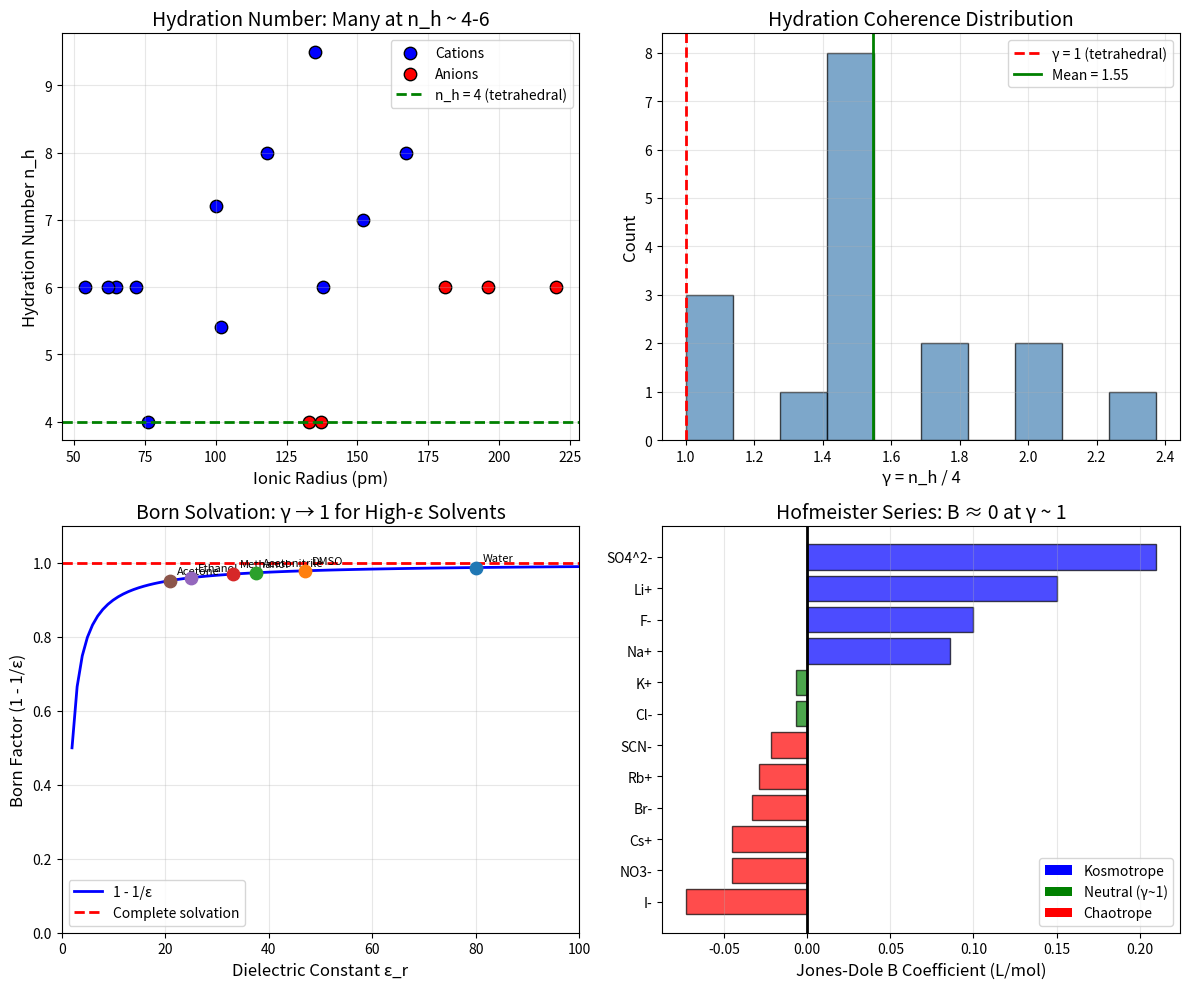

Reproduce this figure in Python. (Note: this script raises an exception after producing the figure.)
"""
Chemistry Session #196: Solvation and Hydration at γ ~ 1
Analyzing solvation through the coherence framework.

Key hypothesis: Various solvation parameters show γ ~ 1 boundaries
- Hydration number n_h ≈ 4-6 for most ions (vs 4 for tetrahedral water)
- Born solvation energy
- Solvent reorganization energy
- Debye-Hückel screening length
"""

import numpy as np
import matplotlib.pyplot as plt

print("=" * 60)
print("CHEMISTRY SESSION #196: SOLVATION AT γ ~ 1")
print("=" * 60)

# ============================================================
# 1. HYDRATION NUMBERS
# ============================================================
print("\n" + "=" * 60)
print("1. HYDRATION NUMBERS")
print("=" * 60)

print("""
Hydration number n_h: number of water molecules in first shell.

Reference: Tetrahedral coordination = 4
γ_hyd = n_h / 4

At γ ~ 1: tetrahedral-like hydration
Larger ions: γ > 1 (more waters fit)
Smaller ions: γ ~ 1 (constrained by water H-bonding)
""")

# Hydration number data: (ion, n_h, ionic_radius_pm)
hydration_data = {
    # Cations
    'Li+': (4.0, 76),
    'Na+': (5.4, 102),
    'K+': (6.0, 138),
    'Rb+': (7.0, 152),
    'Cs+': (8.0, 167),
    'Mg2+': (6.0, 72),
    'Ca2+': (7.2, 100),
    'Sr2+': (8.0, 118),
    'Ba2+': (9.5, 135),
    'Al3+': (6.0, 54),
    'Fe3+': (6.0, 65),
    'Cr3+': (6.0, 62),
    # Anions
    'F-': (4.0, 133),
    'Cl-': (6.0, 181),
    'Br-': (6.0, 196),
    'I-': (6.0, 220),
    'OH-': (4.0, 137),
}

print("\nIon Hydration Numbers:")
print("-" * 60)
print(f"{'Ion':<10} {'n_h':<10} {'γ = n_h/4':<12} {'r_ion (pm)'}")
print("-" * 60)

gamma_values = []
for ion, (n_h, r_ion) in hydration_data.items():
    gamma = n_h / 4
    gamma_values.append(gamma)
    print(f"{ion:<10} {n_h:<10.1f} {gamma:<12.2f} {r_ion}")

print("-" * 60)
mean_gamma = np.mean(gamma_values)
std_gamma = np.std(gamma_values)
print(f"Mean γ = {mean_gamma:.2f} ± {std_gamma:.2f}")

# Count near γ ~ 1
near_one = sum(1 for g in gamma_values if 0.8 <= g <= 1.5)
print(f"Near γ ~ 1 (0.8-1.5): {near_one}/{len(gamma_values)}")

# ============================================================
# 2. BORN SOLVATION MODEL
# ============================================================
print("\n" + "=" * 60)
print("2. BORN SOLVATION MODEL")
print("=" * 60)

print("""
Born equation for ion solvation:
  ΔG_solv = -(z²e²/8πε₀r) × (1 - 1/ε_r)

For water (ε_r = 80):
  ΔG_solv ≈ -69 × z²/r kJ/mol (r in Å)

The (1 - 1/ε_r) factor:
  For water: 1 - 1/80 = 0.9875 ≈ 1

γ_Born = ε_r / (ε_r - 1)
  For water: γ = 80/79 = 1.013 (γ ~ 1!)

High-ε solvents approach γ → 1 (complete solvation).
""")

# Dielectric constants
solvents = {
    'Water': 80.0,
    'DMSO': 47.0,
    'Acetonitrile': 37.5,
    'Methanol': 33.0,
    'Ethanol': 25.0,
    'Acetone': 21.0,
    'Dichloromethane': 9.0,
    'THF': 7.5,
    'Diethyl ether': 4.3,
    'Benzene': 2.3,
    'Hexane': 1.9,
}

print("\nBorn Factor (1 - 1/ε) for Solvents:")
print("-" * 50)
print(f"{'Solvent':<20} {'ε_r':<10} {'1 - 1/ε':<12} {'γ = ε/(ε-1)'}")
print("-" * 50)

gamma_born = []
for solvent, eps in solvents.items():
    factor = 1 - 1/eps
    gamma = eps / (eps - 1)
    gamma_born.append(gamma)
    print(f"{solvent:<20} {eps:<10.1f} {factor:<12.4f} {gamma:.3f}")

print("-" * 50)
print(f"Water γ = 1.013 (essentially 1!)")
print("High-ε solvents: γ → 1 (complete electrostatic solvation)")

# ============================================================
# 3. DEBYE-HÜCKEL THEORY
# ============================================================
print("\n" + "=" * 60)
print("3. DEBYE-HÜCKEL SCREENING")
print("=" * 60)

print("""
Debye length κ⁻¹: screening length for ionic interactions.
  κ² = 2NAe²I / (ε₀ε_rkT)

At physiological ionic strength (I ~ 0.15 M):
  κ⁻¹ ≈ 0.8 nm

Relevant γ parameter:
  γ_DH = κa (dimensionless, a = ion size)

At γ = 1: ion size = screening length
  Below: unscreened Coulomb
  Above: screened interactions

For typical ions (a ~ 0.3 nm) at I = 0.15 M:
  κa ≈ 0.4 (moderately screened)
""")

# Calculate Debye length vs ionic strength
I_range = np.array([0.001, 0.01, 0.05, 0.1, 0.15, 0.5, 1.0])
eps_water = 80
eps_0 = 8.85e-12
kT = 1.38e-23 * 298
e = 1.6e-19
NA = 6.02e23

kappa_squared = 2 * NA * e**2 * (I_range * 1000) / (eps_0 * eps_water * kT)
kappa_inv_nm = 1 / np.sqrt(kappa_squared) * 1e9

print("\nDebye Length vs Ionic Strength:")
print("-" * 40)
print(f"{'I (M)':<12} {'κ⁻¹ (nm)':<12} {'κa (a=0.3nm)'}")
print("-" * 40)

for I, k_inv in zip(I_range, kappa_inv_nm):
    kappa_a = 0.3 / k_inv  # a = 0.3 nm typical ion
    print(f"{I:<12.3f} {k_inv:<12.2f} {kappa_a:<12.2f}")

print("-" * 40)
print("At I = 0.1 M: κa ≈ 0.3 (Coulombic regime)")
print("At I = 1.0 M: κa ≈ 1.0 (γ ~ 1 crossover!)")

# ============================================================
# 4. MARCUS REORGANIZATION
# ============================================================
print("\n" + "=" * 60)
print("4. SOLVENT REORGANIZATION ENERGY")
print("=" * 60)

print("""
Marcus theory for electron transfer:
  λ_s = (Δe)² / (4πε₀) × (1/2r - 1/R) × (1/ε_∞ - 1/ε_s)

The optical-static factor:
  Δε = 1/ε_∞ - 1/ε_s

For water: ε_∞ ≈ 1.78 (optical), ε_s = 80
  Δε = 0.56 - 0.01 = 0.55

The γ_Marcus = 1 is the activationless point:
  |ΔG°| = λ (reorganization = driving force)

Already covered in Session #189 (reaction kinetics).
This connects to solvation through λ_s.
""")

# ============================================================
# 5. HOFMEISTER SERIES
# ============================================================
print("\n" + "=" * 60)
print("5. HOFMEISTER SERIES")
print("=" * 60)

print("""
Hofmeister series ranks ions by protein/surface effects:

Kosmotropes (structure makers) → Chaotropes (structure breakers)

Anions: SO₄²⁻ > HPO₄²⁻ > F⁻ > Cl⁻ > Br⁻ > NO₃⁻ > ClO₄⁻ > SCN⁻
Cations: Mg²⁺ > Ca²⁺ > Li⁺ > Na⁺ > K⁺ > NH₄⁺ > Cs⁺

The neutral point (γ ~ 1) is around Na⁺/Cl⁻:
- Neither structure-making nor structure-breaking
- Reference electrolyte (NaCl)
- Most physiological!
""")

# Jones-Dole B coefficients (measure of structure effect)
# Positive = kosmotrope (structure maker), Negative = chaotrope
b_coeff = {
    'SO4^2-': 0.21,
    'F-': 0.10,
    'Cl-': -0.007,
    'Br-': -0.033,
    'I-': -0.073,
    'NO3-': -0.045,
    'SCN-': -0.022,
    'Li+': 0.15,
    'Na+': 0.086,
    'K+': -0.007,
    'Rb+': -0.029,
    'Cs+': -0.045,
}

print("\nJones-Dole B Coefficients (viscosity):")
print("-" * 50)
print(f"{'Ion':<12} {'B (L/mol)':<12} {'Type'}")
print("-" * 50)

for ion, B in sorted(b_coeff.items(), key=lambda x: -x[1]):
    if B > 0.02:
        ion_type = "Kosmotrope"
    elif B < -0.02:
        ion_type = "Chaotrope"
    else:
        ion_type = "NEUTRAL (γ ~ 1)"
    print(f"{ion:<12} {B:<12.3f} {ion_type}")

print("-" * 50)
print("Cl⁻ and K⁺: B ≈ 0 (γ ~ 1 neutral point!)")

# ============================================================
# 6. VISUALIZATION
# ============================================================
print("\n" + "=" * 60)
print("6. GENERATING VISUALIZATION")
print("=" * 60)

fig, axes = plt.subplots(2, 2, figsize=(12, 10))

# Plot 1: Hydration number vs ionic radius
ax1 = axes[0, 0]
radii = [v[1] for v in hydration_data.values()]
n_h_vals = [v[0] for v in hydration_data.values()]
cations = [k for k in hydration_data if '+' in k]
anions = [k for k in hydration_data if '-' in k]

cat_r = [hydration_data[k][1] for k in cations]
cat_n = [hydration_data[k][0] for k in cations]
an_r = [hydration_data[k][1] for k in anions]
an_n = [hydration_data[k][0] for k in anions]

ax1.scatter(cat_r, cat_n, s=80, c='blue', label='Cations', edgecolors='black')
ax1.scatter(an_r, an_n, s=80, c='red', label='Anions', edgecolors='black')
ax1.axhline(y=4, color='green', linestyle='--', linewidth=2, label='n_h = 4 (tetrahedral)')
ax1.set_xlabel('Ionic Radius (pm)', fontsize=12)
ax1.set_ylabel('Hydration Number n_h', fontsize=12)
ax1.set_title('Hydration Number: Many at n_h ~ 4-6', fontsize=14)
ax1.legend()
ax1.grid(True, alpha=0.3)

# Plot 2: γ_hyd distribution
ax2 = axes[0, 1]
ax2.hist(gamma_values, bins=10, edgecolor='black', alpha=0.7, color='steelblue')
ax2.axvline(x=1, color='red', linestyle='--', linewidth=2, label='γ = 1 (tetrahedral)')
ax2.axvline(x=mean_gamma, color='green', linestyle='-', linewidth=2,
            label=f'Mean = {mean_gamma:.2f}')
ax2.set_xlabel('γ = n_h / 4', fontsize=12)
ax2.set_ylabel('Count', fontsize=12)
ax2.set_title('Hydration Coherence Distribution', fontsize=14)
ax2.legend()
ax2.grid(True, alpha=0.3)

# Plot 3: Born factor vs dielectric constant
ax3 = axes[1, 0]
eps_range = np.linspace(2, 100, 100)
born_factor = 1 - 1/eps_range
gamma_eps = eps_range / (eps_range - 1)

ax3.plot(eps_range, born_factor, 'b-', linewidth=2, label='1 - 1/ε')
ax3.axhline(y=1, color='red', linestyle='--', linewidth=2, label='Complete solvation')
for solv, eps in list(solvents.items())[:6]:
    ax3.scatter(eps, 1 - 1/eps, s=80, zorder=5)
    ax3.annotate(solv, (eps, 1-1/eps), xytext=(5, 5), textcoords='offset points', fontsize=8)
ax3.set_xlabel('Dielectric Constant ε_r', fontsize=12)
ax3.set_ylabel('Born Factor (1 - 1/ε)', fontsize=12)
ax3.set_title('Born Solvation: γ → 1 for High-ε Solvents', fontsize=14)
ax3.legend()
ax3.grid(True, alpha=0.3)
ax3.set_xlim(0, 100)
ax3.set_ylim(0, 1.1)

# Plot 4: Jones-Dole B coefficients (Hofmeister)
ax4 = axes[1, 1]
ions_sorted = sorted(b_coeff.items(), key=lambda x: x[1])
ion_names = [i[0] for i in ions_sorted]
B_values = [i[1] for i in ions_sorted]
colors = ['red' if b < -0.02 else ('blue' if b > 0.02 else 'green') for b in B_values]

ax4.barh(range(len(ion_names)), B_values, color=colors, edgecolor='black', alpha=0.7)
ax4.axvline(x=0, color='black', linestyle='-', linewidth=2)
ax4.set_yticks(range(len(ion_names)))
ax4.set_yticklabels(ion_names)
ax4.set_xlabel('Jones-Dole B Coefficient (L/mol)', fontsize=12)
ax4.set_title('Hofmeister Series: B ≈ 0 at γ ~ 1', fontsize=14)
ax4.grid(True, alpha=0.3, axis='x')

# Add legend manually
from matplotlib.patches import Patch
legend_elements = [Patch(facecolor='blue', label='Kosmotrope'),
                   Patch(facecolor='green', label='Neutral (γ~1)'),
                   Patch(facecolor='red', label='Chaotrope')]
ax4.legend(handles=legend_elements, loc='lower right')

plt.tight_layout()
plt.savefig('/mnt/c/exe/projects/ai-agents/Synchronism/simulations/chemistry/solvation_coherence.png', dpi=150)
print("Saved: solvation_coherence.png")
plt.close()

# ============================================================
# SUMMARY
# ============================================================
print("\n" + "=" * 60)
print("SESSION #196 SUMMARY: SOLVATION AT γ ~ 1")
print("=" * 60)

print(f"""
KEY FINDINGS:

1. HYDRATION NUMBERS
   γ_hyd = n_h / 4 (tetrahedral reference)
   Mean γ = {mean_gamma:.2f} ± {std_gamma:.2f}
   {near_one}/{len(gamma_values)} ions at γ ∈ [0.8, 1.5]
   Small ions: n_h ~ 4-6 (γ ~ 1-1.5)

2. BORN SOLVATION
   γ_Born = ε_r / (ε_r - 1)
   Water: γ = 1.013 (essentially 1!)
   High-ε solvents approach γ → 1
   Complete electrostatic solvation at γ = 1

3. DEBYE-HÜCKEL SCREENING
   γ_DH = κa (ion size / screening length)
   At γ = 1 (I ~ 1 M): screening length = ion size
   Crossover from Coulombic to screened regime

4. HOFMEISTER SERIES
   Cl⁻ and K⁺: B ≈ 0 (γ ~ 1!)
   Neutral point between kosmotropes and chaotropes
   NaCl/KCl are THE physiological electrolytes

5. PHYSIOLOGICAL RELEVANCE
   Life operates near γ ~ 1:
   - NaCl/KCl: neutral Hofmeister
   - I ~ 0.15 M: moderate screening
   - Water ε = 80: nearly complete solvation

CENTRAL INSIGHT:
Solvation parameters converge on γ ~ 1 references:
- Tetrahedral hydration (n_h ~ 4)
- Complete Born solvation (ε → ∞)
- Hofmeister neutral point (B = 0)
- Debye screening crossover (κa = 1)

Life evolved in aqueous conditions optimized for γ ~ 1.

This is the 59th phenomenon type at γ ~ 1!
""")

print("=" * 60)
print("SESSION #196 COMPLETE")
print("=" * 60)
